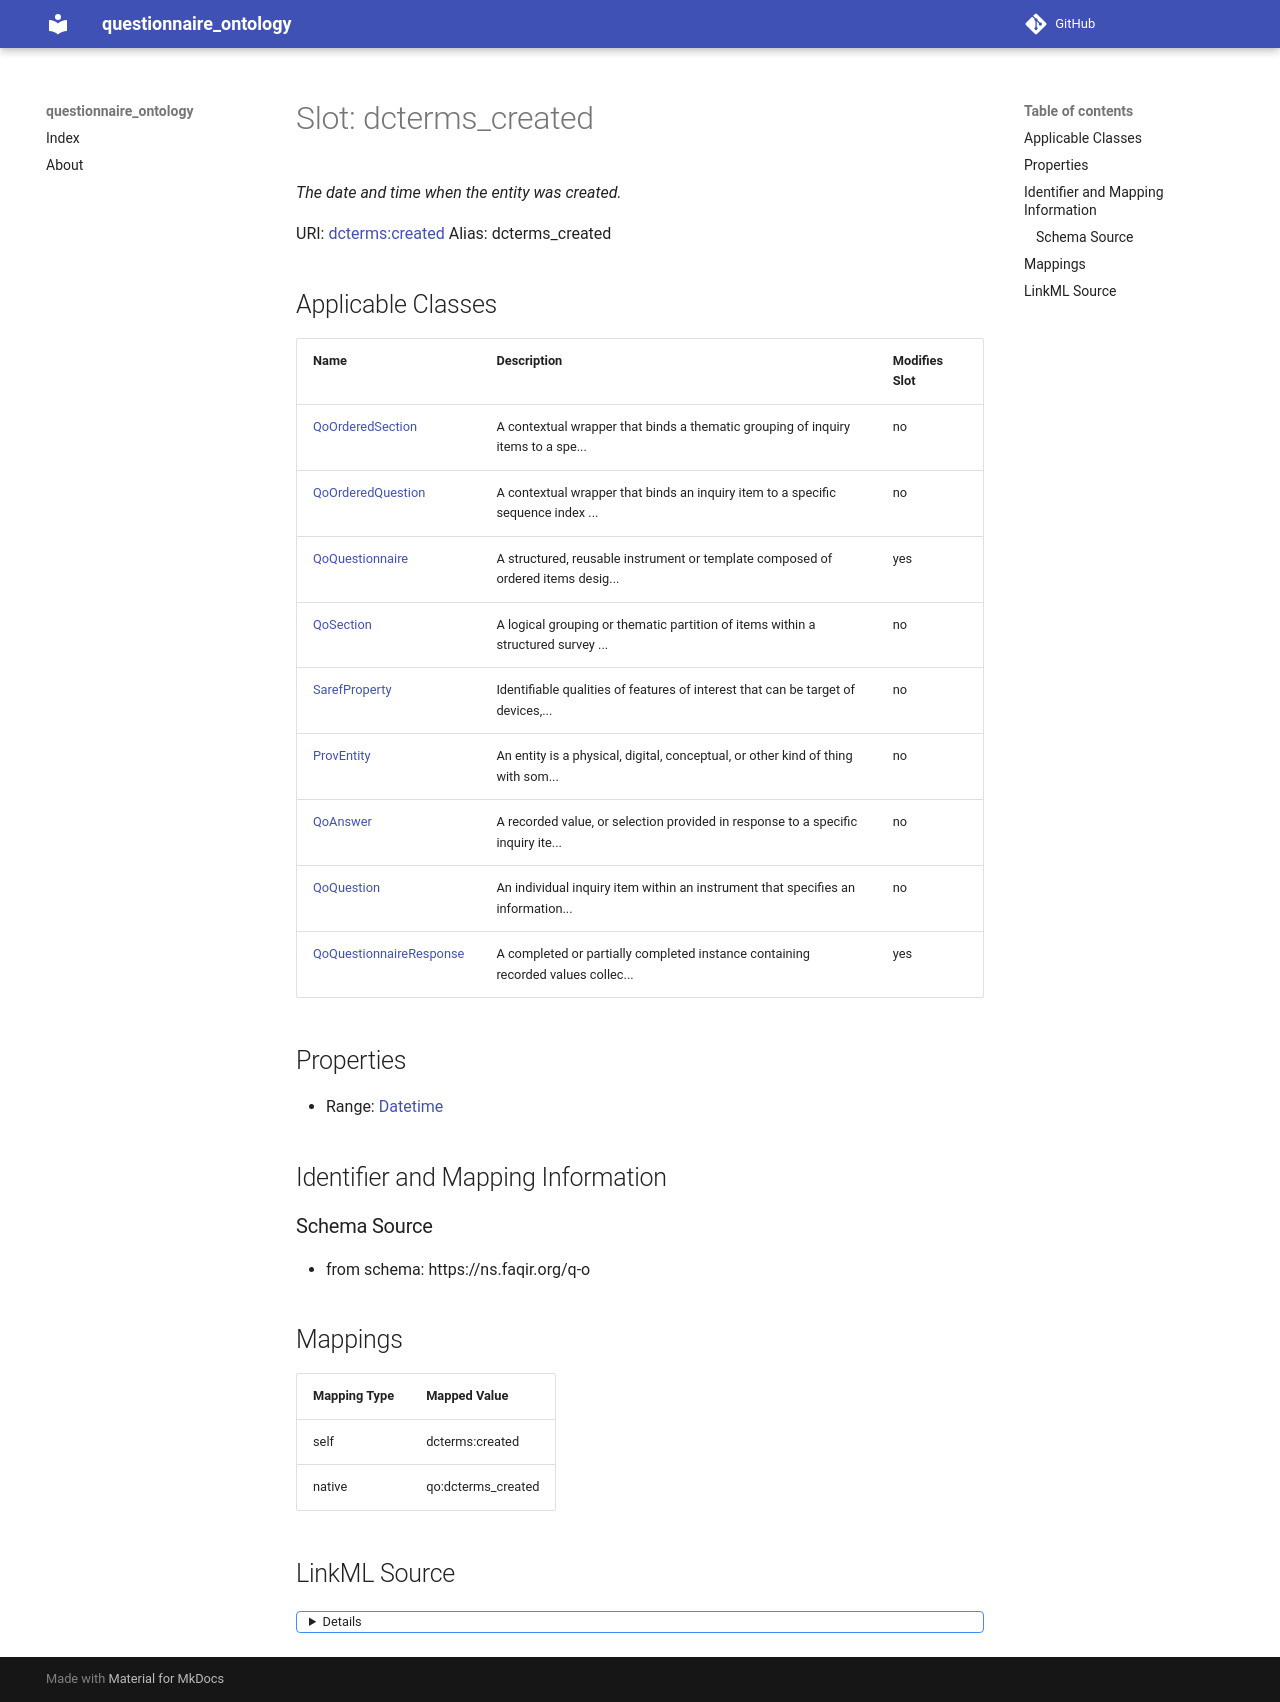

repository: faqirfoundation/questionnaire-ontology · page: dcterms_created/index.html · generator: mkdocs



# Slot: dcterms_created 


_The date and time when the entity was created._





URI: [dcterms:created](http://purl.org/dc/terms/created)
Alias: dcterms_created

<!-- no inheritance hierarchy -->





## Applicable Classes

| Name | Description | Modifies Slot |
| --- | --- | --- |
| [QoSection](QoSection.md) | A logical grouping or thematic partition of items within a structured survey ... |  no  |
| [QoOrderedSection](QoOrderedSection.md) | A contextual wrapper that binds a thematic grouping of inquiry items to a spe... |  no  |
| [QoQuestionnaireResponse](QoQuestionnaireResponse.md) | A completed or partially completed instance containing recorded values collec... |  yes  |
| [QoQuestion](QoQuestion.md) | An individual inquiry item within an instrument that specifies an information... |  no  |
| [SarefProperty](SarefProperty.md) | Identifiable qualities of features of interest that can be target of devices,... |  no  |
| [ProvEntity](ProvEntity.md) | An entity is a physical, digital, conceptual, or other kind of thing with som... |  no  |
| [QoAnswer](QoAnswer.md) | A recorded value, or selection provided in response to a specific inquiry ite... |  no  |
| [QoOrderedQuestion](QoOrderedQuestion.md) | A contextual wrapper that binds an inquiry item to a specific sequence index ... |  no  |
| [QoQuestionnaire](QoQuestionnaire.md) | A structured, reusable instrument or template composed of ordered items desig... |  yes  |







## Properties

* Range: [Datetime](Datetime.md)





## Identifier and Mapping Information







### Schema Source


* from schema: https://ns.faqir.org/q-o




## Mappings

| Mapping Type | Mapped Value |
| ---  | ---  |
| self | dcterms:created |
| native | qo:dcterms_created |




## LinkML Source

<details>
```yaml
name: dcterms_created
description: The date and time when the entity was created.
from_schema: https://ns.faqir.org/q-o
rank: 1000
slot_uri: dcterms:created
alias: dcterms_created
domain_of:
- prov_Entity
range: datetime
required: false

```
</details>
